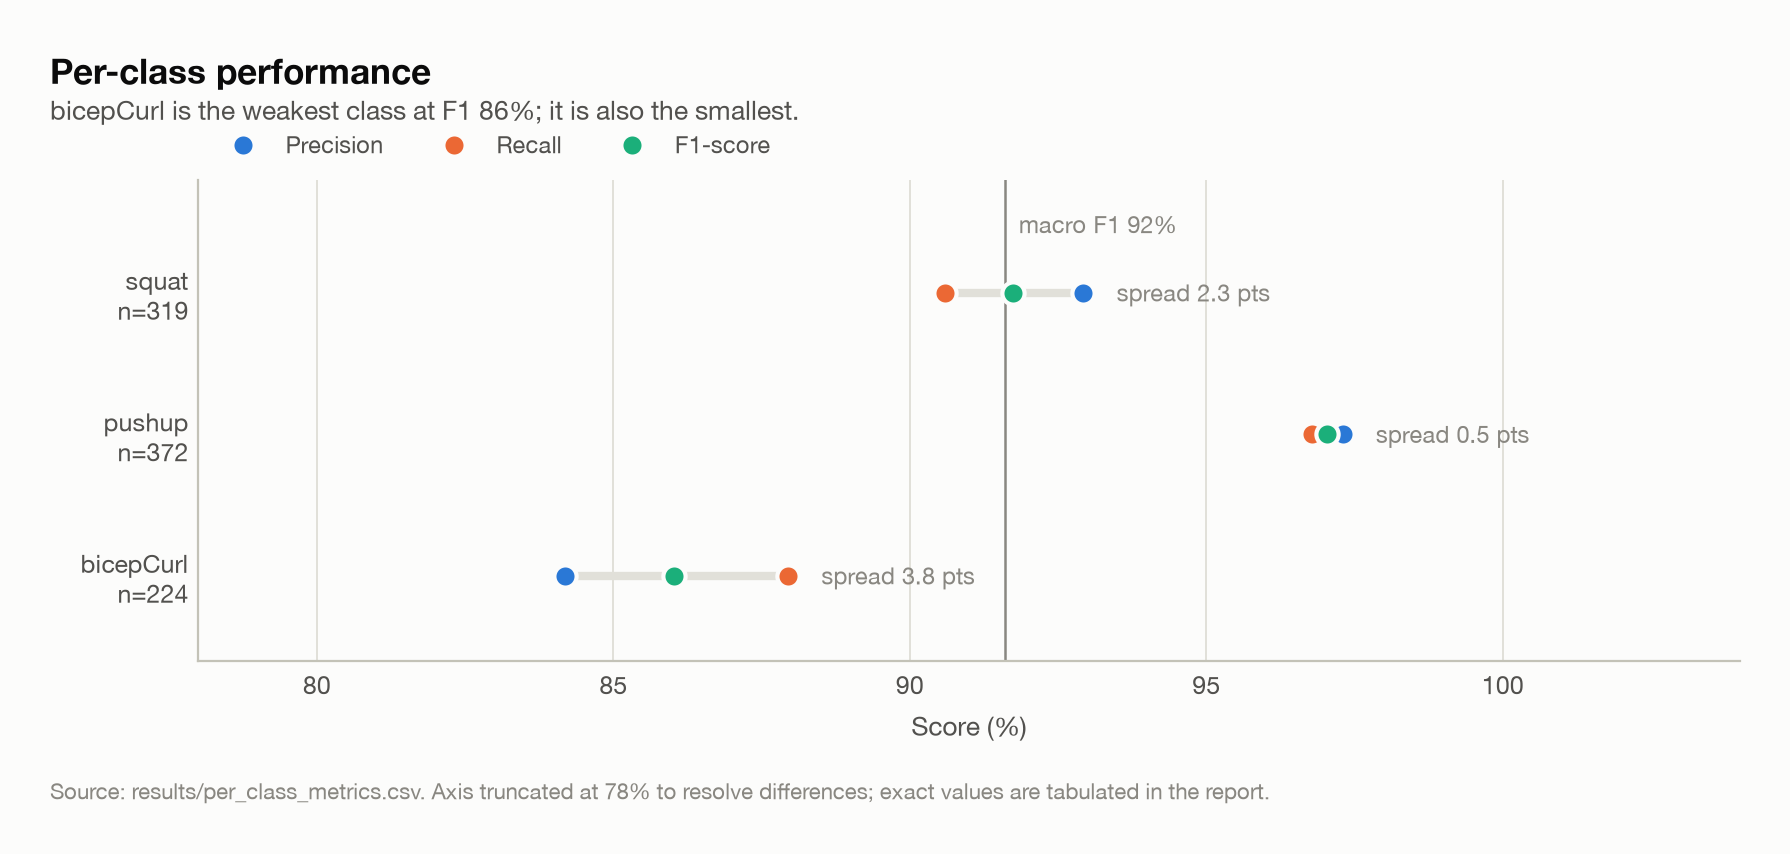

Values plotted in this chart, from the file beside it:
label, precision, recall, f1-score, support
squat, 0.9293, 0.906, 0.9175, 319.0
pushup, 0.973, 0.9677, 0.9704, 372.0
bicepCurl, 0.8419, 0.8795, 0.8603, 224.0
accuracy, 0.9246, 0.9246, 0.9246, 0.9246
macro avg, 0.9147, 0.9177, 0.916, 915.0
weighted avg, 0.9256, 0.9246, 0.925, 915.0
